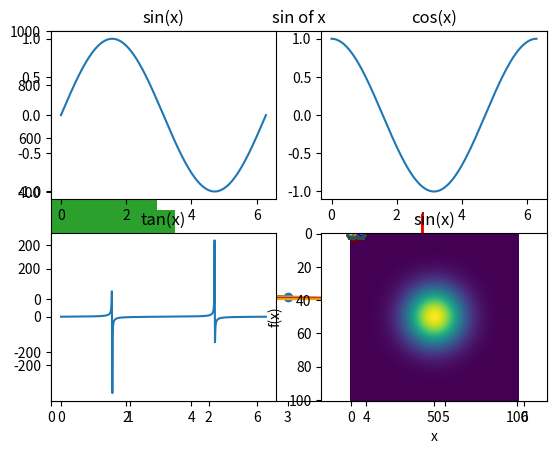

Here is the Python script that generated this plot:
import numpy as np
import matplotlib.pyplot as plt

# let's plot a function like sin(x)
x = np.linspace(0, np.pi * 2, 500)

y = np.sin(x)

plt.plot(x, y)
plt.title("sin of x")
plt.xlim(0,2 * np.pi)
plt.show()

x = np.arange(0,5,1)
print(x)
y = np.random.randint(0,10,5)
print(y)
plt.plot(x, y)
plt.show()

plt.scatter(x,y)
plt.show()

z = np.random.randn(10000)
plt.hist(z, bins = 30)
plt.show()

x = np.linspace(0, np.pi * 2, 500)
y = np.sin(x)
z = np.tan(x)
w = np.cos(x)

plt.plot(x, y, 'blue')
plt.plot(x, z, 'red')
plt.show() # the scale of the two functions make this graph undesirable

plt.plot(x, y, 'blue')
plt.plot(x, w, 'orange')
plt.show()

plt.subplot(2,2,1)  # number pf rows, number of columns, which plot you want to draw
plt.plot(x, y)
plt.title("sin(x)")

plt.subplot(2,2,2) # subplot 2 will be upper right
plt.plot(x, w)
plt.title("cos(x)")

plt.subplot(2,2,3) # subplot 3 will be lower left
plt.plot(x, z)
plt.title("tan(x)")


plt.subplot(2,2,4)
plt.plot(x,y, 'red')
plt.plot(x,w, 'blue')
plt.title("sin and cos")

plt.show()

plt.plot(x, y)
plt.title('sin(x)')
plt.xlabel('x')
plt.ylabel('f(x)')
plt.show()

plt.plot(x, y)
plt.title('sin(x)')
plt.xlabel('x')
plt.ylabel('f(x)')
plt.xlim([0, np.pi/2])
plt.axis('equal')  # aspect ratio
plt.show()

plt.scatter(x, y, marker = 'd', color = 'maroon')
plt.scatter(x, w, marker = 'H', color = 'darkslategrey')
plt.xlim([0, .2])
plt.show()

x = np.array([0,1,2])
y = np.array([-1,0,1, 2])
print(x)
print(y)
X, Y = np.meshgrid(x,y) # sees x has length 3, y has length 4, so the result is a 4 x 3 grid
print(X)
# equivalent to repeating x 4 times (because y has length 4)
# [0,1,2]
# [0,1,2]
# [0,1,2]
# [0,1,2]


print(Y)
# equivalent to taking Y and repeating it 3 times (because x has length 3)
# except, it makes y vertical
# [-1,0,1, 2]
# [-1,0,1, 2]
# [-1,0,1, 2]
# transposed

# in R, you could do: outer(x, y, FUN = x * y)

def f(x, y):
    return x * y

X, Y = np.meshgrid(x,y)
Z = f(X, Y)
print(Z)

x = np.linspace(-3, 3, 101)
y = np.linspace(-3, 3, 101)
X, Y = np.meshgrid(x, y)

def g (x, y): 
    return np.exp(-(x**2)) * np.exp(-(y**2))

Z = g(X, Y)


Z.shape

plt.contour(X, Y, Z)
plt.axis('equal')
plt.show()

plt.imshow(Z)
plt.show()

